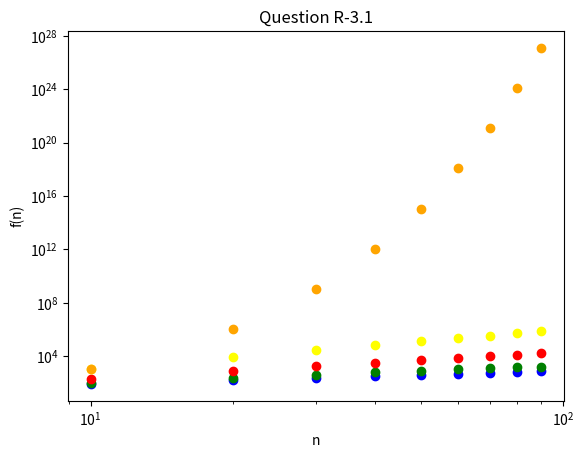

The matplotlib source for this figure:
'''
Name: Jamie Pham
Date: February 28th 2023
Assignment #: 3

This assignment goes over Chapter 3 exercises.

'''

import matplotlib.pyplot as plt
import math

# R-3.1 

n = [10*x for x in range(1, 10)]

'''Graph 8n'''
x1 = n
y1 = []
for i in x1:
    y1.append(8*i)

'''Graph 4n log n'''
x2 = n
y2 = []
for i in x2:
    y2.append(4*i*math.log(i))

'''Graph 2n**2'''
x3 = n
y3 = []
for i in x3:
    y3.append(2*i**2)

'''Graph n**3'''
x4 = n
y4 = []
for i in x4:
    y4.append(i**3)

'''Graph 2**n'''
x5 = n
y5 = []
for i in x5:
    y5.append(2**i)


plt.title('Question R-3.1')
plt.xlabel('n')
plt.ylabel('f(n)')
plt.xscale('log')
plt.yscale('log')

plt.scatter(x1, y1, color='blue')
plt.scatter(x2, y2, color='green')
plt.scatter(x3, y3, color='red')
plt.scatter(x4, y4, color='yellow')
plt.scatter(x5, y5, color='orange')

plt.show()

